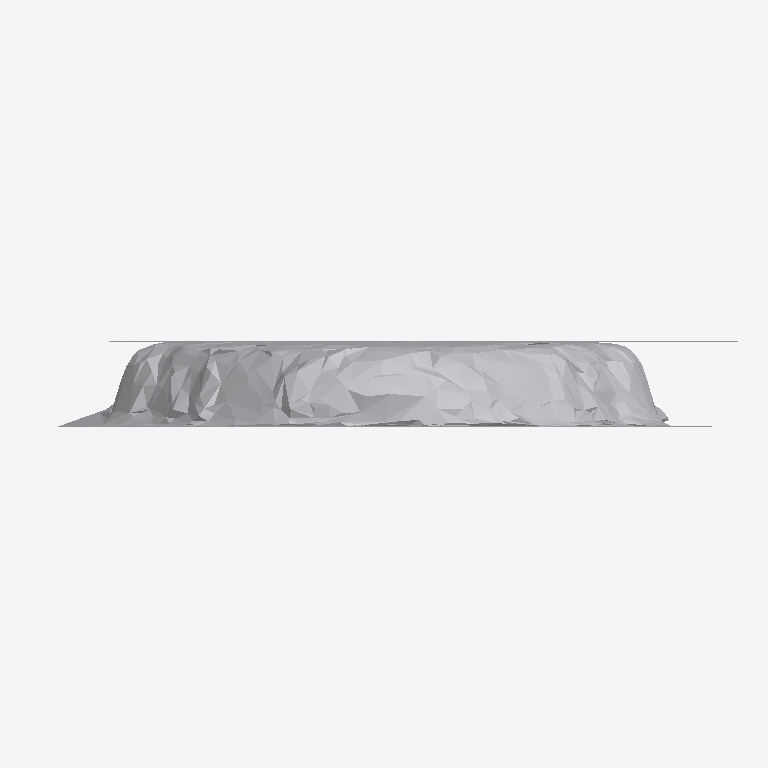
Plan cut of the same IFC building model at storey 'Ground Floor' (level 0.00 m, cut at 1.40 m), seen from above with north up, elements coloured by IFC class: 1 other element (light grey). No cut surface shows.
Extent 0.8 m × 0.1 m × 1.0 m (x, y, z). Storeys (1): Ground Floor at 0.00 m. Elements (1): 1 IfcFurniture.

HEADER;
FILE_DESCRIPTION(('ViewDefinition [CoordinationView]'),'2;1');
FILE_NAME('','2026-07-12T08:15:00',(''),(''),'IfcOpenShell 0.8.0','IfcOpenShell 0.8.0','');
FILE_SCHEMA(('IFC4'));
ENDSEC;
DATA;
#17=IFCPROJECT('3pNlMgpYjC9BfASSqYy1E2',#5,'Office Project',$,$,$,$,(#15),#10);
#20=IFCSITE('1_suyCd0LA_A5eNUDUZL1v',#5,'Site',$,$,#19,$,$,.ELEMENT.,$,$,$,$,$);
#22=IFCBUILDING('0ZyEvI7N19nBuE74yVFoDk',#5,'Building',$,$,#21,$,$,.ELEMENT.,$,$,$);
#24=IFCBUILDINGSTOREY('0FGiGIlR11tRuYyxwECYuM',#5,'Ground Floor',$,$,#23,$,$,.ELEMENT.,0.0);
#35=IFCFURNITURE('1QjYXn6UnDKOIibY6JlsgE',#5,'list09_mirror',$,$,#34,#31,$,$);
ENDSEC;
